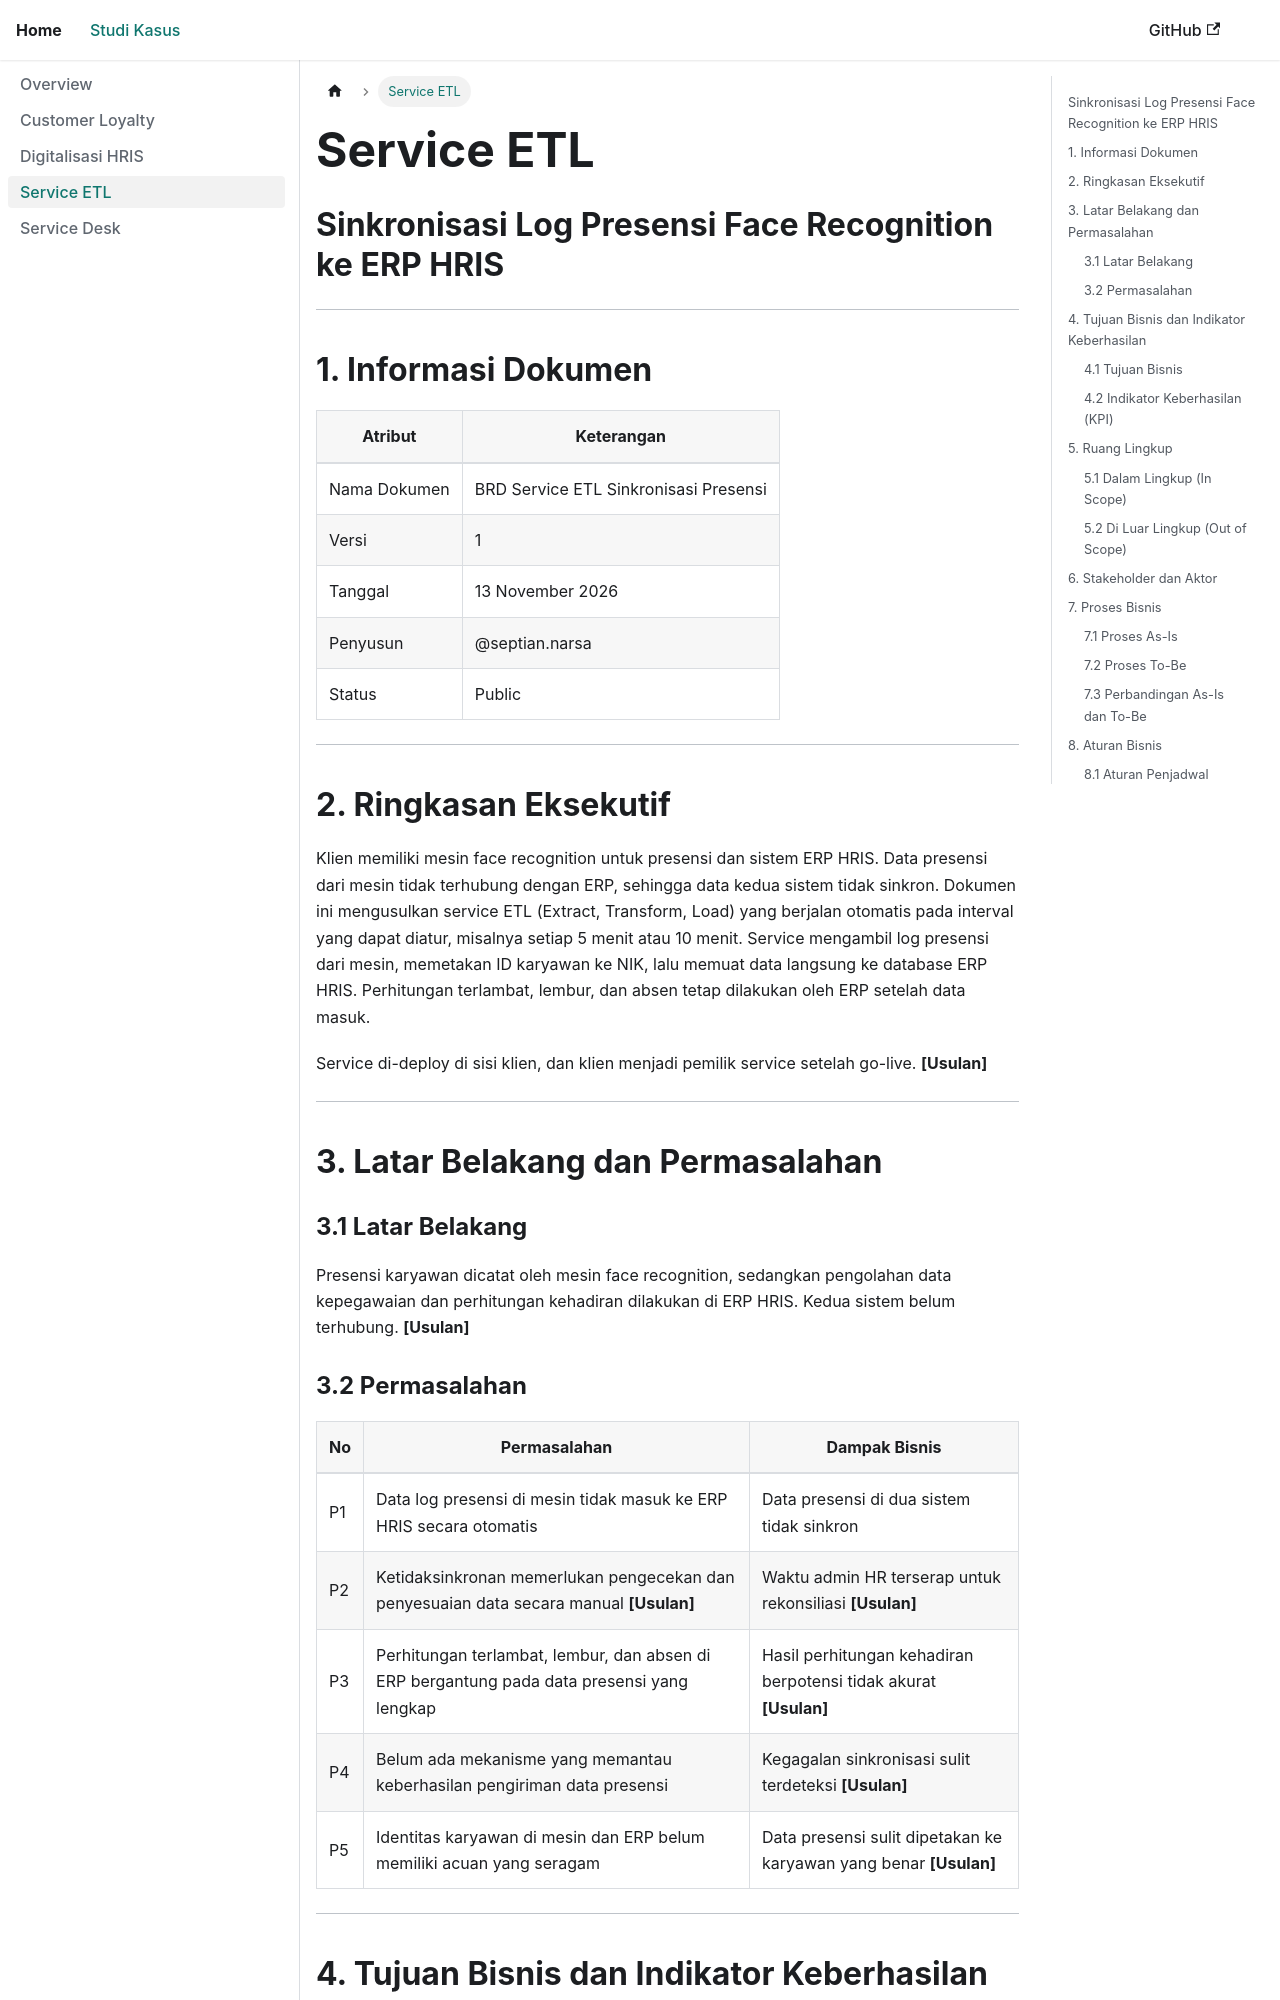

repository: officenotes/officenotes.github.io · page: studikasus/ETL_Presensi_ERP_HRIS.html · generator: docusaurus

# Service ETL
## Sinkronisasi Log Presensi Face Recognition ke ERP HRIS

---

## 1. Informasi Dokumen

| Atribut | Keterangan |
|---|---|
| Nama Dokumen | BRD Service ETL Sinkronisasi Presensi |
| Versi | 1 |
| Tanggal | 13 November 2026 |
| Penyusun | @septian.narsa |
| Status | Public |


---

## 2. Ringkasan Eksekutif

Klien memiliki mesin face recognition untuk presensi dan sistem ERP HRIS. Data presensi dari mesin tidak terhubung dengan ERP, sehingga data kedua sistem tidak sinkron. Dokumen ini mengusulkan service ETL (Extract, Transform, Load) yang berjalan otomatis pada interval yang dapat diatur, misalnya setiap 5 menit atau 10 menit. Service mengambil log presensi dari mesin, memetakan ID karyawan ke NIK, lalu memuat data langsung ke database ERP HRIS. Perhitungan terlambat, lembur, dan absen tetap dilakukan oleh ERP setelah data masuk.

Service di-deploy di sisi klien, dan klien menjadi pemilik service setelah go-live. **[Usulan]**

---

## 3. Latar Belakang dan Permasalahan

### 3.1 Latar Belakang

Presensi karyawan dicatat oleh mesin face recognition, sedangkan pengolahan data kepegawaian dan perhitungan kehadiran dilakukan di ERP HRIS. Kedua sistem belum terhubung. **[Usulan]**

### 3.2 Permasalahan

| No | Permasalahan | Dampak Bisnis |
|---|---|---|
| P1 | Data log presensi di mesin tidak masuk ke ERP HRIS secara otomatis | Data presensi di dua sistem tidak sinkron |
| P2 | Ketidaksinkronan memerlukan pengecekan dan penyesuaian data secara manual **[Usulan]** | Waktu admin HR terserap untuk rekonsiliasi **[Usulan]** |
| P3 | Perhitungan terlambat, lembur, dan absen di ERP bergantung pada data presensi yang lengkap | Hasil perhitungan kehadiran berpotensi tidak akurat **[Usulan]** |
| P4 | Belum ada mekanisme yang memantau keberhasilan pengiriman data presensi | Kegagalan sinkronisasi sulit terdeteksi **[Usulan]** |
| P5 | Identitas karyawan di mesin dan ERP belum memiliki acuan yang seragam | Data presensi sulit dipetakan ke karyawan yang benar **[Usulan]** |

---

## 4. Tujuan Bisnis dan Indikator Keberhasilan
